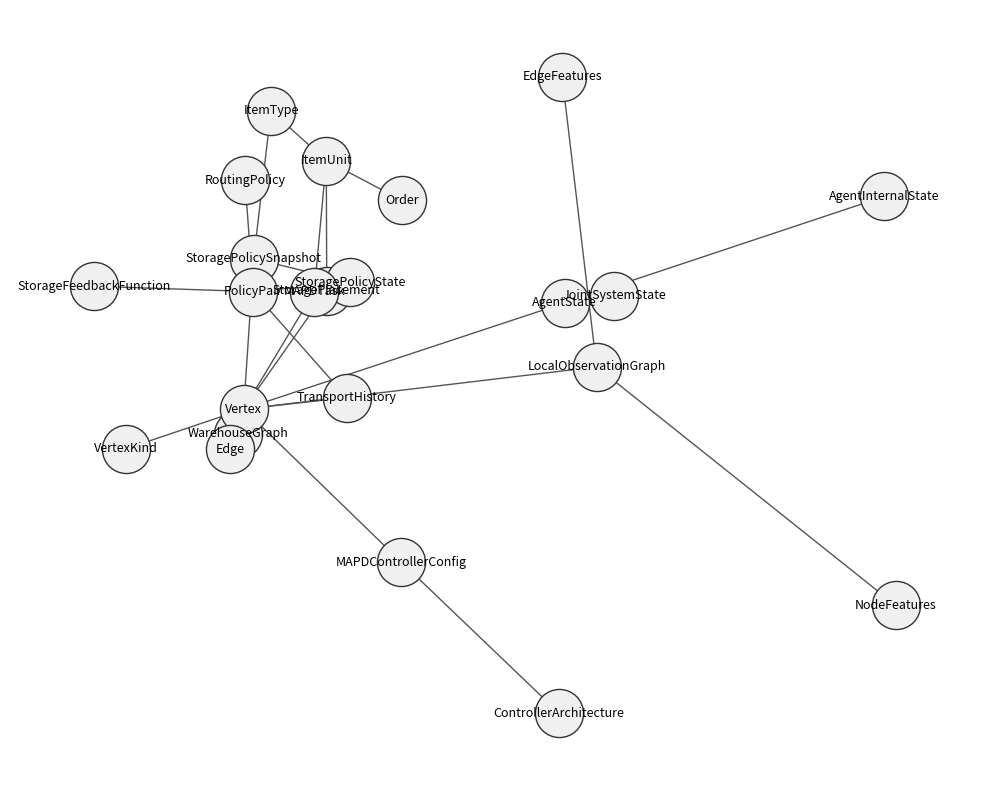

Here is the Python script that generated this plot:
# visualize_types.py
"""
Visualise how the core warehouse/MAPD types are connected.

Usage:
    pip install networkx matplotlib
    python visualize_types.py
"""

from __future__ import annotations

import networkx as nx
import matplotlib.pyplot as plt
from typing import Dict, List

# Nodes are class/type names, edges are "has-a" or "uses" relationships.
ENTITY_RELATIONS: Dict[str, List[str]] = {
    # Warehouse structure
    "WarehouseGraph": ["Vertex", "Edge"],
    "Vertex": ["VertexKind"],
    "Edge": ["Vertex"],

    # Items and storage
    "ItemUnit": ["ItemType"],
    "StoragePlacement": ["ItemUnit", "Vertex"],
    "StoragePolicySnapshot": ["ItemType", "Vertex"],
    "StoragePolicyState": ["StoragePlacement", "StoragePolicySnapshot"],

    # Orders and tasks
    "Order": ["ItemUnit"],
    "MAPDTask": ["ItemUnit", "Vertex"],

    # Agents and system state
    "AgentState": ["AgentInternalState", "Vertex"],
    "JointSystemState": ["AgentState"],

    # Observations and controller
    "LocalObservationGraph": ["Vertex", "NodeFeatures", "EdgeFeatures"],
    "MAPDControllerConfig": ["ControllerArchitecture", "Vertex"],

    # Policies and feedback
    "TransportHistory": ["Vertex"],
    "PolicyPair": ["StorageFeedbackFunction", "RoutingPolicy", "StoragePolicyState", "TransportHistory"],
}


def build_relation_graph(relations: Dict[str, List[str]]) -> nx.DiGraph:
    g = nx.DiGraph()
    for parent, children in relations.items():
        g.add_node(parent)
        for child in children:
            g.add_node(child)
            g.add_edge(parent, child)
    return g


def draw_relation_graph(g: nx.DiGraph) -> None:
    plt.figure(figsize=(10, 8))
    pos = nx.spring_layout(g, seed=42)

    nx.draw_networkx_nodes(g, pos, node_size=1200, node_color="#f0f0f0", edgecolors="#333333")
    nx.draw_networkx_labels(g, pos, font_size=9)
    nx.draw_networkx_edges(g, pos, arrowstyle="->", arrowsize=15, edge_color="#555555")

    plt.axis("off")
    plt.tight_layout()
    plt.show()


def print_relations(relations: Dict[str, List[str]]) -> None:
    """
    Text-only representation for quick inspection or headless environments.
    """
    for parent, children in relations.items():
        print(f"{parent} -> {', '.join(children)}")


if __name__ == "__main__":
    graph = build_relation_graph(ENTITY_RELATIONS)
    print("Type relationships:")
    print_relations(ENTITY_RELATIONS)
    draw_relation_graph(graph)
